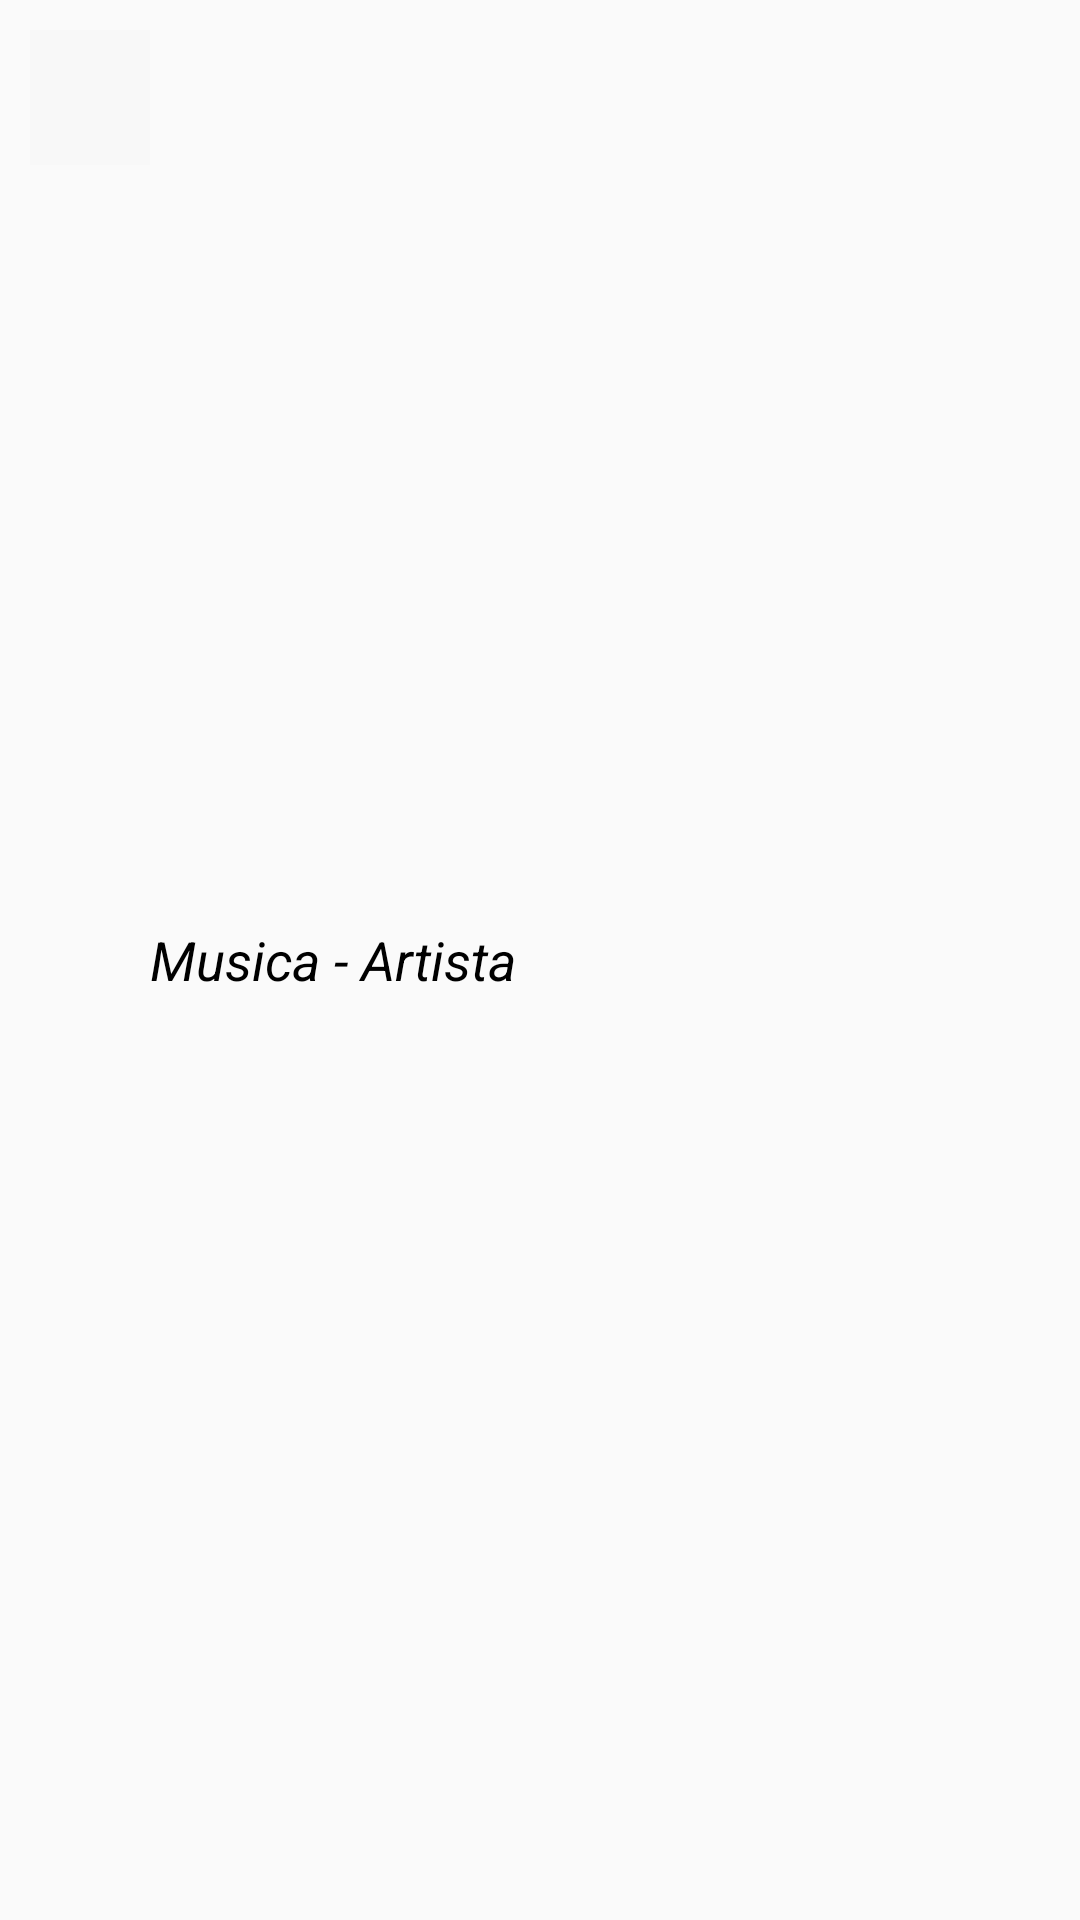

This screen was rendered from an Android layout file. Write that file and the resources it references.
<!-- AndroidManifest.xml: application theme AppTheme -->
<!-- res/layout/itemlist.xml -->
<?xml version="1.0" encoding="utf-8"?>
<LinearLayout xmlns:android="http://schemas.android.com/apk/res/android"
    xmlns:app="http://schemas.android.com/apk/res-auto"
    xmlns:tools="http://schemas.android.com/tools"
    android:layout_width="match_parent"
    android:layout_height="wrap_content"
    android:orientation="vertical">

    <LinearLayout
        android:id="@+id/layout_cancion"
        android:layout_width="match_parent"
        android:layout_height="match_parent"

        android:orientation="horizontal"
        android:padding="10dp">

        <ImageView
            android:id="@+id/imageView"
            android:layout_width="40dp"
            android:layout_height="45dp"
            android:background="#F8F8F8"
            android:foreground="@drawable/mr_media_play_light"
            android:tint="#03DAC5"
            app:tintMode="add"
            tools:srcCompat="@drawable/ic_media_play_light" />

        <TextView
            android:id="@+id/title"
            android:layout_width="wrap_content"
            android:layout_height="wrap_content"
            android:layout_gravity="center|left"
            android:layout_weight="1"
            android:text="Musica - Artista"
            android:textColor="@android:color/background_dark"
            android:textSize="18sp"
            android:textStyle="italic" />
    </LinearLayout>

</LinearLayout>
<!-- resources referenced by this layout -->
<resources>
  <style name="AppTheme" parent="Theme.AppCompat.Light.DarkActionBar">
          
          <item name="colorPrimary">@color/colorPrimary</item>
          <item name="colorPrimaryDark">@color/colorPrimaryDark</item>
          <item name="colorAccent">@color/colorAccent</item>
      </style>
  <!-- not gathered from this repository: default colours our renderer supplied (Android Studio template values) -->
  <color name="colorPrimary">#FF6200EE</color>
  <color name="colorPrimaryDark">#FF3700B3</color>
  <color name="colorAccent">#FF03DAC5</color>
</resources>
